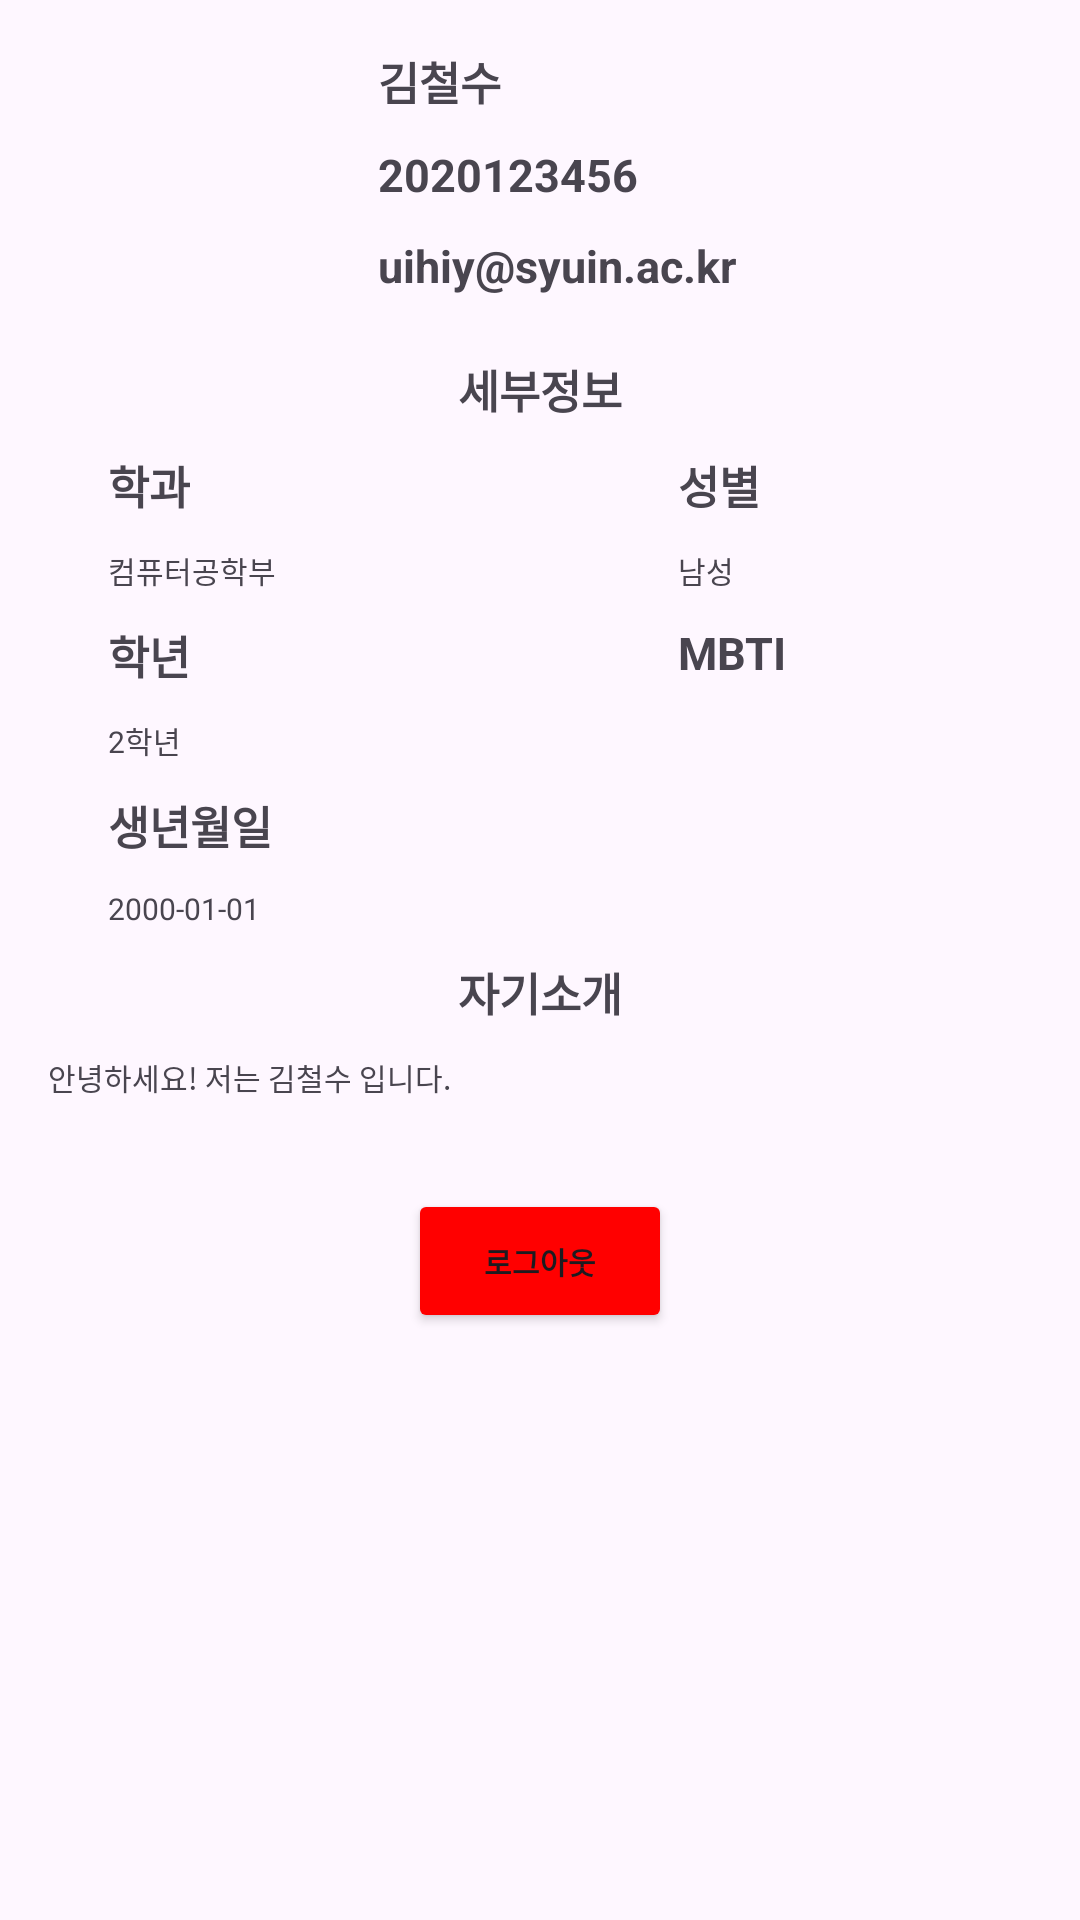

The Android layout XML behind this screen, and the referenced resources:
<!-- AndroidManifest.xml: application theme Theme.MyApplication -->
<!-- res/layout/fragment_profile.xml -->
<?xml version="1.0" encoding="utf-8"?>
<androidx.constraintlayout.widget.ConstraintLayout xmlns:android="http://schemas.android.com/apk/res/android"
    xmlns:app="http://schemas.android.com/apk/res-auto"
    xmlns:tools="http://schemas.android.com/tools"
    android:id="@+id/main"
    android:layout_width="match_parent"
    android:layout_height="match_parent">

    <ScrollView
        android:layout_width="match_parent"
        android:layout_height="0dp"
        android:elevation="4dp"
        app:layout_constraintBottom_toBottomOf="parent"
        app:layout_constraintEnd_toEndOf="parent"
        app:layout_constraintStart_toStartOf="parent"
        app:layout_constraintTop_toTopOf="parent">

        <LinearLayout
            android:layout_width="match_parent"
            android:layout_height="wrap_content"
            android:orientation="vertical"
            android:padding="16dp">

            <LinearLayout
                android:layout_width="match_parent"
                android:layout_height="wrap_content"
                android:orientation="horizontal">

                <ImageView
                    android:id="@+id/p_imageView"
                    android:layout_width="80dp"
                    android:layout_height="80dp"
                    app:srcCompat="@drawable/baseline_account_circle_24"
                    tools:src="@drawable/baseline_account_circle_24"
                    tools:srcCompat="@drawable/baseline_account_circle_24" />

                <LinearLayout
                    android:layout_width="match_parent"
                    android:layout_height="wrap_content"
                    android:orientation="vertical">

                    <TextView
                        android:id="@+id/tv_ProfileName"
                        android:layout_width="wrap_content"
                        android:layout_height="wrap_content"
                        android:layout_marginStart="30dp"
                        android:text="김철수"
                        android:textSize="15sp"
                        android:textStyle="bold" />

                    <TextView
                        android:id="@+id/tv_ProfileStudentId"
                        android:layout_width="wrap_content"
                        android:layout_height="wrap_content"
                        android:layout_marginStart="30dp"
                        android:layout_marginTop="10dp"
                        android:text="2020123456"
                        android:textSize="15sp"
                        android:textStyle="bold" />

                    <TextView
                        android:id="@+id/tv_ProfileEmail"
                        android:layout_width="wrap_content"
                        android:layout_height="wrap_content"
                        android:layout_marginStart="30dp"
                        android:layout_marginTop="10dp"
                        android:text="uihiy@syuin.ac.kr"
                        android:textSize="15sp"
                        android:textStyle="bold" />

                </LinearLayout>

            </LinearLayout>

            <TextView
                android:id="@+id/p_textView5"
                android:layout_width="wrap_content"
                android:layout_height="wrap_content"
                android:layout_gravity="center_horizontal"
                android:layout_marginTop="20dp"
                android:text="세부정보"
                android:textSize="15sp"
                android:textStyle="bold" />

            <LinearLayout
                android:layout_width="match_parent"
                android:layout_height="match_parent"
                android:orientation="horizontal">

                <LinearLayout
                    android:layout_width="190dp"
                    android:layout_height="match_parent"
                    android:orientation="vertical">

                    <TextView
                        android:id="@+id/p_textView6"
                        android:layout_width="wrap_content"
                        android:layout_height="wrap_content"
                        android:layout_marginStart="20dp"
                        android:layout_marginTop="10dp"
                        android:text="학과"
                        android:textSize="15sp"
                        android:textStyle="bold" />

                    <TextView
                        android:id="@+id/tv_ProfileMajor"
                        android:layout_width="wrap_content"
                        android:layout_height="wrap_content"
                        android:layout_marginStart="20dp"
                        android:layout_marginTop="10dp"
                        android:text="컴퓨터공학부"
                        android:textSize="10sp" />

                    <TextView
                        android:id="@+id/p_textView8"
                        android:layout_width="wrap_content"
                        android:layout_height="wrap_content"
                        android:layout_marginStart="20dp"
                        android:layout_marginTop="10dp"
                        android:text="학년"
                        android:textSize="15sp"
                        android:textStyle="bold" />

                    <TextView
                        android:id="@+id/tv_ProfileGrade"
                        android:layout_width="wrap_content"
                        android:layout_height="wrap_content"
                        android:layout_marginStart="20dp"
                        android:layout_marginTop="10dp"
                        android:text="2학년"
                        android:textSize="10sp" />

                    <TextView
                        android:id="@+id/p_textView10"
                        android:layout_width="wrap_content"
                        android:layout_height="wrap_content"
                        android:layout_marginStart="20dp"
                        android:layout_marginTop="10dp"
                        android:text="생년월일"
                        android:textSize="15sp"
                        android:textStyle="bold" />

                    <TextView
                        android:id="@+id/tv_ProfileBirthday"
                        android:layout_width="wrap_content"
                        android:layout_height="wrap_content"
                        android:layout_marginStart="20dp"
                        android:layout_marginTop="10dp"
                        android:text="2000-01-01"
                        android:textSize="10sp" />
                </LinearLayout>

                <LinearLayout
                    android:layout_width="190dp"
                    android:layout_height="match_parent"
                    android:orientation="vertical">

                    <TextView
                        android:id="@+id/p_textView12"
                        android:layout_width="wrap_content"
                        android:layout_height="wrap_content"
                        android:layout_marginStart="20dp"
                        android:layout_marginTop="10dp"
                        android:text="성별"
                        android:textSize="15sp"
                        android:textStyle="bold" />

                    <TextView
                        android:id="@+id/tv_ProfileSex"
                        android:layout_width="wrap_content"
                        android:layout_height="wrap_content"
                        android:layout_marginStart="20dp"
                        android:layout_marginTop="10dp"
                        android:text="남성"
                        android:textSize="10sp" />

                    <TextView
                        android:id="@+id/p_textView14"
                        android:layout_width="wrap_content"
                        android:layout_height="wrap_content"
                        android:layout_marginStart="20dp"
                        android:layout_marginTop="10dp"
                        android:text="MBTI"
                        android:textSize="15sp"
                        android:textStyle="bold" />

                    <TextView
                        android:id="@+id/tv_ProfileMBTI"
                        android:layout_width="wrap_content"
                        android:layout_height="wrap_content"
                        android:layout_marginStart="20dp"
                        android:layout_marginTop="10dp"
                        android:textSize="10sp" />

                </LinearLayout>
            </LinearLayout>

            <TextView
                android:id="@+id/p_textView18"
                android:layout_width="match_parent"
                android:layout_height="wrap_content"
                android:layout_marginTop="10dp"
                android:text="자기소개"
                android:textAlignment="center"
                android:textSize="15sp"
                android:textStyle="bold" />

            <TextView
                android:id="@+id/tv_ProfileStatusMessage"
                android:layout_width="match_parent"
                android:layout_height="wrap_content"
                android:layout_marginTop="10dp"
                android:text="안녕하세요! 저는 김철수 입니다."
                android:textSize="10sp" />

            <Button
                android:id="@+id/bt_Logout"
                android:layout_width="wrap_content"
                android:layout_height="wrap_content"
                android:layout_gravity="center"
                android:layout_marginTop="30sp"
                android:backgroundTint="#FF0000"
                android:text="로그아웃"
                android:textSize="10sp"
                android:textStyle="bold" />

        </LinearLayout>
    </ScrollView>

    <ImageButton
        android:id="@+id/ibt_ChangeProfile"
        android:layout_width="40dp"
        android:layout_height="40dp"
        android:layout_marginTop="5dp"
        android:layout_marginEnd="5dp"
        android:background="@drawable/baseline_create_24"
        android:elevation="20dp"
        app:layout_constraintEnd_toEndOf="parent"
        app:layout_constraintTop_toTopOf="parent" />

</androidx.constraintlayout.widget.ConstraintLayout>
<!-- resources referenced by this layout -->
<resources>
  <style name="Theme.MyApplication" parent="Base.Theme.MyApplication" />
  <style name="Base.Theme.MyApplication" parent="Theme.Material3.DayNight.NoActionBar">
          
          <item name="colorPrimary">#0088FF</item>
      </style>
</resources>
